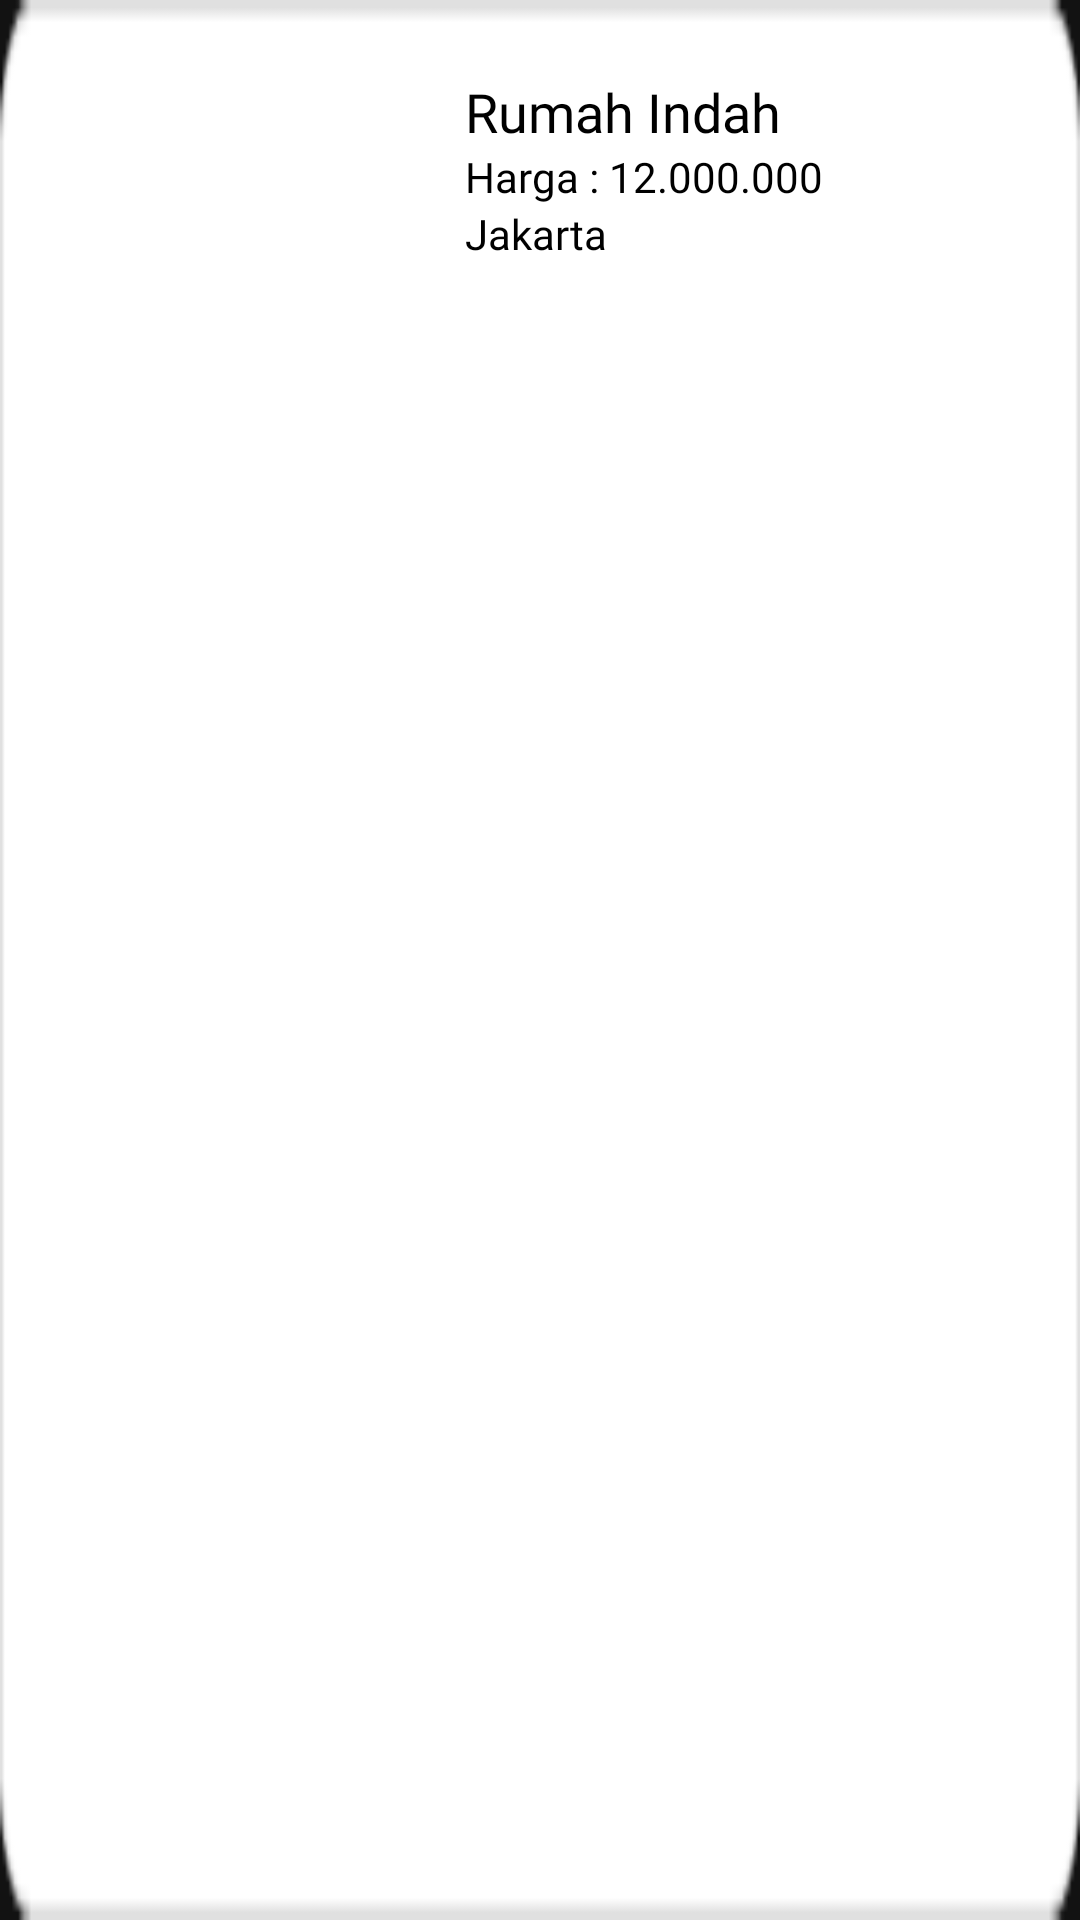

Android layout source for this screen:
<!-- AndroidManifest.xml: application theme Theme.Hunian -->
<!-- res/layout/z_disukai.xml -->
<LinearLayout
    android:layout_height="wrap_content"
    android:layout_width="match_parent"
    android:layout_marginLeft="20dp"
    android:layout_marginRight="20dp"
    xmlns:app="http://schemas.android.com/apk/res-auto"
    android:background="@drawable/rect_disukai"
    xmlns:android="http://schemas.android.com/apk/res/android"
    android:padding="10dp"
    android:layout_marginBottom="15dp"
    android:orientation="horizontal">

    <ImageView
        android:id="@+id/img"
        android:layout_width="125dp"
        android:layout_marginLeft="10dp"
        android:layout_marginRight="10dp"
        android:layout_gravity="center"
        android:layout_height="100dp"/>

    <RelativeLayout
        android:layout_width="match_parent"
        android:layout_height="wrap_content"
        android:layout_marginTop="15dp">
        <LinearLayout
            android:layout_width="wrap_content"
            android:layout_height="wrap_content"
            android:orientation="vertical">
            <TextView
                android:id="@+id/nama"
                android:layout_width="wrap_content"
                android:layout_height="wrap_content"
                android:text="Rumah Indah"
                android:textColor="@color/black"
                android:fontFamily="@font/roboto_medium"
                android:textSize="18sp"/>
            <TextView
                android:id="@+id/harga"
                android:layout_width="wrap_content"
                android:layout_height="wrap_content"
                android:text="Harga : 12.000.000"
                android:textColor="@color/black"
                android:fontFamily="@font/roboto_medium"
                android:textSize="14sp"/>
            <TextView
                android:id="@+id/kota"
                android:layout_width="wrap_content"
                android:layout_height="wrap_content"
                android:text="Jakarta"
                android:textColor="@color/black"
                android:fontFamily="@font/roboto_regular"
                android:textSize="14sp"/>
        </LinearLayout>


        

    </RelativeLayout>

   

</LinearLayout>
<!-- resources referenced by this layout -->
<resources>
  <color name="black">#FF000000</color>
  <!-- drawable btn_keranjang_small: png bitmap (drawable-v24, 364 bytes) -->
  <!-- drawable btn_love_small: png bitmap (drawable-v24, 480 bytes) -->
  <!-- drawable rect_disukai: png bitmap (drawable-v24, 1024 bytes) -->
  <style name="Theme.Hunian" parent="Theme.MaterialComponents.NoActionBar">
          
          <item name="colorPrimary">@color/purple_500</item>
          <item name="colorPrimaryVariant">@color/purple_700</item>
          <item name="colorOnPrimary">@color/white</item>
          
          <item name="colorSecondary">@color/teal_200</item>
          <item name="colorSecondaryVariant">@color/teal_700</item>
          <item name="colorOnSecondary">@color/black</item>
          
          <item name="android:statusBarColor" tools:targetApi="l">?attr/colorPrimaryVariant</item>
          
      </style>
  <color name="purple_500">#FF6200EE</color>
  <color name="purple_700">#FF3700B3</color>
  <color name="white">#FFFFFFFF</color>
  <color name="teal_200">#FF03DAC5</color>
  <color name="teal_700">#FF018786</color>
</resources>
